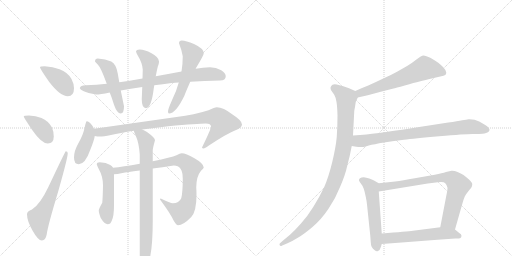
t = 0.00 s
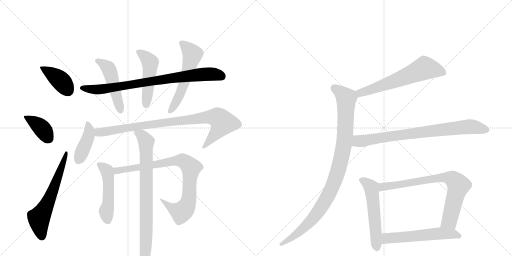
t = 2.78 s
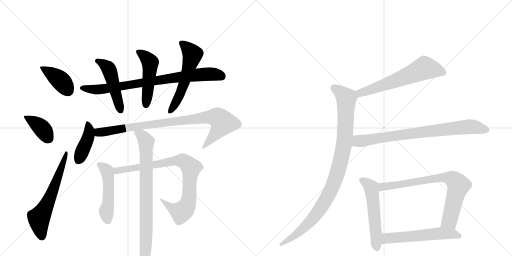
t = 5.56 s
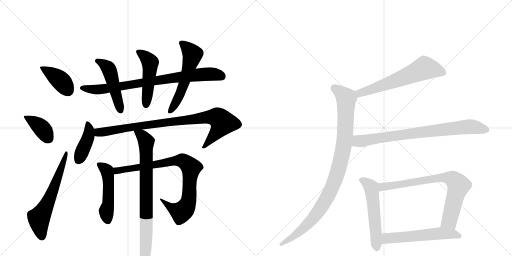
t = 8.34 s
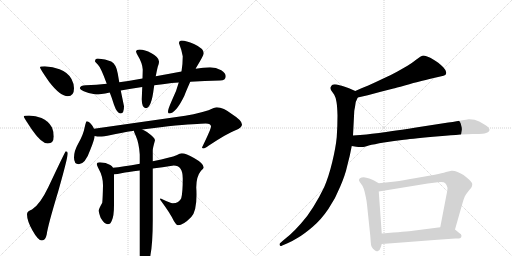
t = 11.12 s
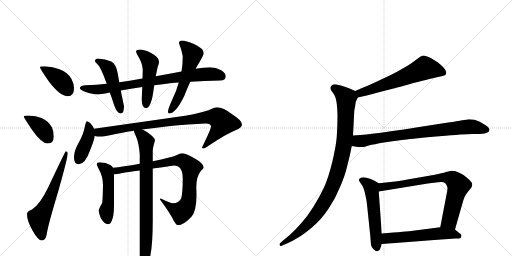
t = 13.90 s

The animated SVG that drew these frames (rendered in a browser with its animation timeline set to each time). Animation: 18 CSS @keyframes rules; one cycle of 13.90 s.

<svg version="1.1" viewBox="0 0 2048 1024" xmlns="http://www.w3.org/2000/svg">
  <g stroke="lightgray" stroke-dasharray="1,1" stroke-width="1" transform="scale(4, 4)">
    <line x1="0" y1="0" x2="256" y2="256"></line>
    <line x1="256" y1="0" x2="0" y2="256"></line>
    <line x1="128" y1="0" x2="128" y2="256"></line>
    <line x1="0" y1="128" x2="256" y2="128"></line>
    <line x1="256" y1="0" x2="512" y2="256"></line>
    <line x1="512" y1="0" x2="256" y2="256"></line>
    <line x1="384" y1="0" x2="384" y2="256"></line>
    <line x1="256" y1="128" x2="512" y2="128"></line>
  </g>
<g transform="scale(1, -1) translate(0, -850)">
   <style type="text/css">
    @keyframes keyframes0 {
      from {
       stroke: black;
       stroke-dashoffset: 401;
       stroke-width: 128;
       }
       57% {
       animation-timing-function: step-end;
       stroke: black;
       stroke-dashoffset: 0;
       stroke-width: 128;
       }
       to {
       stroke: black;
       stroke-width: 1024;
       }
       }
       #make-me-a-hanzi-animation-0 {
         animation: keyframes0 0.576335s both;
         animation-delay: 0.000000s;
         animation-timing-function: linear;
       }
    @keyframes keyframes1 {
      from {
       stroke: black;
       stroke-dashoffset: 386;
       stroke-width: 128;
       }
       56% {
       animation-timing-function: step-end;
       stroke: black;
       stroke-dashoffset: 0;
       stroke-width: 128;
       }
       to {
       stroke: black;
       stroke-width: 1024;
       }
       }
       #make-me-a-hanzi-animation-1 {
         animation: keyframes1 0.564128s both;
         animation-delay: 0.576335s;
         animation-timing-function: linear;
       }
    @keyframes keyframes2 {
      from {
       stroke: black;
       stroke-dashoffset: 616;
       stroke-width: 128;
       }
       67% {
       animation-timing-function: step-end;
       stroke: black;
       stroke-dashoffset: 0;
       stroke-width: 128;
       }
       to {
       stroke: black;
       stroke-width: 1024;
       }
       }
       #make-me-a-hanzi-animation-2 {
         animation: keyframes2 0.751302s both;
         animation-delay: 1.140462s;
         animation-timing-function: linear;
       }
    @keyframes keyframes3 {
      from {
       stroke: black;
       stroke-dashoffset: 821;
       stroke-width: 128;
       }
       73% {
       animation-timing-function: step-end;
       stroke: black;
       stroke-dashoffset: 0;
       stroke-width: 128;
       }
       to {
       stroke: black;
       stroke-width: 1024;
       }
       }
       #make-me-a-hanzi-animation-3 {
         animation: keyframes3 0.918132s both;
         animation-delay: 1.891764s;
         animation-timing-function: linear;
       }
    @keyframes keyframes4 {
      from {
       stroke: black;
       stroke-dashoffset: 488;
       stroke-width: 128;
       }
       61% {
       animation-timing-function: step-end;
       stroke: black;
       stroke-dashoffset: 0;
       stroke-width: 128;
       }
       to {
       stroke: black;
       stroke-width: 1024;
       }
       }
       #make-me-a-hanzi-animation-4 {
         animation: keyframes4 0.647135s both;
         animation-delay: 2.809896s;
         animation-timing-function: linear;
       }
    @keyframes keyframes5 {
      from {
       stroke: black;
       stroke-dashoffset: 494;
       stroke-width: 128;
       }
       62% {
       animation-timing-function: step-end;
       stroke: black;
       stroke-dashoffset: 0;
       stroke-width: 128;
       }
       to {
       stroke: black;
       stroke-width: 1024;
       }
       }
       #make-me-a-hanzi-animation-5 {
         animation: keyframes5 0.652018s both;
         animation-delay: 3.457031s;
         animation-timing-function: linear;
       }
    @keyframes keyframes6 {
      from {
       stroke: black;
       stroke-dashoffset: 563;
       stroke-width: 128;
       }
       65% {
       animation-timing-function: step-end;
       stroke: black;
       stroke-dashoffset: 0;
       stroke-width: 128;
       }
       to {
       stroke: black;
       stroke-width: 1024;
       }
       }
       #make-me-a-hanzi-animation-6 {
         animation: keyframes6 0.708171s both;
         animation-delay: 4.109049s;
         animation-timing-function: linear;
       }
    @keyframes keyframes7 {
      from {
       stroke: black;
       stroke-dashoffset: 415;
       stroke-width: 128;
       }
       57% {
       animation-timing-function: step-end;
       stroke: black;
       stroke-dashoffset: 0;
       stroke-width: 128;
       }
       to {
       stroke: black;
       stroke-width: 1024;
       }
       }
       #make-me-a-hanzi-animation-7 {
         animation: keyframes7 0.587728s both;
         animation-delay: 4.817220s;
         animation-timing-function: linear;
       }
    @keyframes keyframes8 {
      from {
       stroke: black;
       stroke-dashoffset: 900;
       stroke-width: 128;
       }
       75% {
       animation-timing-function: step-end;
       stroke: black;
       stroke-dashoffset: 0;
       stroke-width: 128;
       }
       to {
       stroke: black;
       stroke-width: 1024;
       }
       }
       #make-me-a-hanzi-animation-8 {
         animation: keyframes8 0.982422s both;
         animation-delay: 5.404948s;
         animation-timing-function: linear;
       }
    @keyframes keyframes9 {
      from {
       stroke: black;
       stroke-dashoffset: 497;
       stroke-width: 128;
       }
       62% {
       animation-timing-function: step-end;
       stroke: black;
       stroke-dashoffset: 0;
       stroke-width: 128;
       }
       to {
       stroke: black;
       stroke-width: 1024;
       }
       }
       #make-me-a-hanzi-animation-9 {
         animation: keyframes9 0.654460s both;
         animation-delay: 6.387370s;
         animation-timing-function: linear;
       }
    @keyframes keyframes10 {
      from {
       stroke: black;
       stroke-dashoffset: 853;
       stroke-width: 128;
       }
       74% {
       animation-timing-function: step-end;
       stroke: black;
       stroke-dashoffset: 0;
       stroke-width: 128;
       }
       to {
       stroke: black;
       stroke-width: 1024;
       }
       }
       #make-me-a-hanzi-animation-10 {
         animation: keyframes10 0.944173s both;
         animation-delay: 7.041829s;
         animation-timing-function: linear;
       }
    @keyframes keyframes11 {
      from {
       stroke: black;
       stroke-dashoffset: 806;
       stroke-width: 128;
       }
       72% {
       animation-timing-function: step-end;
       stroke: black;
       stroke-dashoffset: 0;
       stroke-width: 128;
       }
       to {
       stroke: black;
       stroke-width: 1024;
       }
       }
       #make-me-a-hanzi-animation-11 {
         animation: keyframes11 0.905924s both;
         animation-delay: 7.986003s;
         animation-timing-function: linear;
       }
    @keyframes keyframes12 {
      from {
       stroke: black;
       stroke-dashoffset: 621;
       stroke-width: 128;
       }
       67% {
       animation-timing-function: step-end;
       stroke: black;
       stroke-dashoffset: 0;
       stroke-width: 128;
       }
       to {
       stroke: black;
       stroke-width: 1024;
       }
       }
       #make-me-a-hanzi-animation-12 {
         animation: keyframes12 0.755371s both;
         animation-delay: 8.891927s;
         animation-timing-function: linear;
       }
    @keyframes keyframes13 {
      from {
       stroke: black;
       stroke-dashoffset: 995;
       stroke-width: 128;
       }
       76% {
       animation-timing-function: step-end;
       stroke: black;
       stroke-dashoffset: 0;
       stroke-width: 128;
       }
       to {
       stroke: black;
       stroke-width: 1024;
       }
       }
       #make-me-a-hanzi-animation-13 {
         animation: keyframes13 1.059733s both;
         animation-delay: 9.647298s;
         animation-timing-function: linear;
       }
    @keyframes keyframes14 {
      from {
       stroke: black;
       stroke-dashoffset: 802;
       stroke-width: 128;
       }
       72% {
       animation-timing-function: step-end;
       stroke: black;
       stroke-dashoffset: 0;
       stroke-width: 128;
       }
       to {
       stroke: black;
       stroke-width: 1024;
       }
       }
       #make-me-a-hanzi-animation-14 {
         animation: keyframes14 0.902669s both;
         animation-delay: 10.707031s;
         animation-timing-function: linear;
       }
    @keyframes keyframes15 {
      from {
       stroke: black;
       stroke-dashoffset: 550;
       stroke-width: 128;
       }
       64% {
       animation-timing-function: step-end;
       stroke: black;
       stroke-dashoffset: 0;
       stroke-width: 128;
       }
       to {
       stroke: black;
       stroke-width: 1024;
       }
       }
       #make-me-a-hanzi-animation-15 {
         animation: keyframes15 0.697591s both;
         animation-delay: 11.609701s;
         animation-timing-function: linear;
       }
    @keyframes keyframes16 {
      from {
       stroke: black;
       stroke-dashoffset: 769;
       stroke-width: 128;
       }
       71% {
       animation-timing-function: step-end;
       stroke: black;
       stroke-dashoffset: 0;
       stroke-width: 128;
       }
       to {
       stroke: black;
       stroke-width: 1024;
       }
       }
       #make-me-a-hanzi-animation-16 {
         animation: keyframes16 0.875814s both;
         animation-delay: 12.307292s;
         animation-timing-function: linear;
       }
    @keyframes keyframes17 {
      from {
       stroke: black;
       stroke-dashoffset: 568;
       stroke-width: 128;
       }
       65% {
       animation-timing-function: step-end;
       stroke: black;
       stroke-dashoffset: 0;
       stroke-width: 128;
       }
       to {
       stroke: black;
       stroke-width: 1024;
       }
       }
       #make-me-a-hanzi-animation-17 {
         animation: keyframes17 0.712240s both;
         animation-delay: 13.183105s;
         animation-timing-function: linear;
       }
</style>
<path d="M 179 585 Q 160 585 160 581 Q 160 575 197 522 Q 241 465 271 465 Q 296 465 296 497 Q 296 515 286 534 Q 271 561 238 573 Q 212 583 179 585 Z" fill="lightgray"></path> 
<path d="M 116 388 Q 95 388 95 384 Q 95 380 128 331 Q 166 276 191 276 Q 215 276 215 304 Q 215 323 208 340 Q 194 366 166 378 Q 143 387 116 388 Z" fill="lightgray"></path> 
<path d="M 263 245 Q 261 245 193 101 Q 160 32 128 12 Q 108 5 108 -7 Q 108 -33 130 -72 Q 152 -112 168 -112 Q 182 -112 187 -87 Q 191 -54 233 85 Q 271 219 271 237 Q 271 245 263 245 Z" fill="lightgray"></path> 
<path d="M 840 581 Q 812 581 783 575 L 726 564 Q 673 554 623 545 L 570 536 Q 522 527 477 521 L 427 515 Q 387 511 343 509 Q 321 509 319 497 Q 321 492 335 485 Q 359 474 384 472 Q 400 472 439 480 L 483 488 Q 522 495 569 502 L 617 509 Q 650 513 687 518 Q 700 519 715 520 L 761 523 Q 817 527 880 528 Q 903 528 903 545 Q 903 558 885 569 Q 864 581 840 581 Z" fill="lightgray"></path> 
<path d="M 477 521 L 471 556 Q 465 593 445 604 Q 422 615 391 616 Q 380 616 380 604 Q 381 602 391 592 Q 403 581 427 515 L 439 480 Q 447 460 456 431 Q 468 396 483 396 Q 496 396 496 425 L 483 488 L 477 521 Z" fill="lightgray"></path> 
<path d="M 623 545 Q 627 567 631 583 Q 636 596 636 602 L 636 604 Q 636 621 606 637 Q 578 652 559 652 Q 545 652 544 644 Q 545 639 551 628 Q 569 599 571 572 L 570 536 L 569 502 L 567 453 Q 567 418 584 417 Q 606 420 615 496 Q 616 502 617 509 L 623 545 Z" fill="lightgray"></path> 
<path d="M 783 575 Q 783 576 784 578 Q 815 629 815 637 Q 815 656 776 674 Q 744 688 727 688 Q 716 688 716 677 Q 726 652 731 625 Q 731 595 726 564 L 715 520 Q 706 485 687 447 Q 672 413 672 404 Q 672 396 676 396 Q 703 396 737 466 Q 745 487 761 523 L 783 575 Z" fill="lightgray"></path> 
<path d="M 347 365 Q 344 365 339 342 Q 333 310 313 276 Q 296 246 296 220 Q 296 193 315 193 Q 341 193 362 253 Q 377 290 379 306 L 376 335 Q 373 342 368 349 Q 356 365 347 365 Z" fill="lightgray"></path> 
<path d="M 379 306 Q 389 304 399 304 Q 413 304 444 310 Q 479 318 536 327 L 569 332 Q 614 338 673 345 Q 794 356 823 356 Q 844 356 844 344 Q 844 334 808 260 Q 808 256 815 256 Q 819 256 834 267 Q 908 316 942 329 Q 968 339 968 352 Q 968 368 930 392 Q 893 421 867 421 Q 859 421 834 409 Q 778 391 706 382 L 376 335 C 346 331 349 309 379 306 Z" fill="lightgray"></path> 
<path d="M 452 179 Q 449 185 441 190 Q 425 200 399 201 Q 387 201 387 193 Q 387 190 395 174 Q 412 144 412 109 Q 411 57 409 39 Q 395 14 395 8 Q 395 -1 403 -22 Q 418 -47 431 -47 Q 442 -47 447 -33 Q 456 -15 456 29 L 456 153 L 452 179 Z" fill="lightgray"></path> 
<path d="M 559 195 Q 490 183 452 179 C 422 175 426 150 456 153 Q 468 153 490 158 Q 506 161 559 168 L 611 176 Q 647 181 695 188 Q 731 188 731 136 Q 731 80 725 57 Q 716 37 691 37 Q 682 37 643 56 Q 640 56 640 52 Q 681 -3 695 -33 Q 706 -51 712 -51 Q 733 -51 765 -18 Q 786 4 786 71 Q 786 85 785 100 Q 785 144 804 167 Q 815 177 815 180 Q 815 196 776 218 Q 744 237 727 237 Q 720 237 706 229 Q 686 221 611 205 L 559 195 Z" fill="lightgray"></path> 
<path d="M 536 327 L 536 325 Q 536 323 543 307 Q 556 278 559 232 L 559 195 L 559 168 L 559 -171 Q 563 -215 575 -215 Q 588 -215 601 -175 Q 611 -125 611 -31 L 611 176 L 611 205 L 611 249 Q 611 257 620 289 Q 620 299 588 322 Q 580 328 569 332 C 542 345 528 352 536 327 Z" fill="lightgray"></path> 
<path d="M 1431 460 L 1471 469 L 1523 483 L 1574 496 Q 1581 498 1619 508 Q 1658 520 1678 524 Q 1699 530 1735 538 L 1761 544 Q 1777 548 1781 550 Q 1785 553 1785 560 Q 1785 568 1774 580 Q 1763 591 1753 599 Q 1743 606 1723 618 Q 1703 628 1694 628 Q 1685 627 1667 613 Q 1648 598 1630 587 L 1588 563 Q 1565 550 1531 535 Q 1498 519 1473 508 Q 1447 498 1421 486 C 1394 474 1402 453 1431 460 Z" fill="lightgray"></path> 
<path d="M 1421 486 L 1396 497 Q 1381 503 1370 506 Q 1358 510 1347 512 Q 1342 513 1339 513 Q 1333 513 1330 511 Q 1325 508 1323 502 Q 1322 500 1322 498 Q 1322 493 1325 488 L 1337 471 Q 1343 461 1346 442 Q 1349 424 1350 388 Q 1350 345 1347 302 Q 1343 260 1329 202 Q 1315 144 1297 102 Q 1277 60 1253 22 Q 1229 -17 1203 -45 Q 1179 -72 1160 -89 L 1130 -114 L 1120 -123 Q 1118 -125 1118 -127 Q 1118 -129 1119 -131 Q 1120 -134 1123 -134 Q 1125 -134 1129 -132 L 1150 -123 Q 1169 -115 1193 -100 Q 1217 -86 1251 -57 Q 1285 -28 1314 15 Q 1343 58 1361 104 Q 1381 150 1389 187 Q 1399 223 1407 266 L 1412 308 L 1417 405 Q 1417 408 1420 422 Q 1422 436 1423 442 Q 1425 447 1431 460 C 1438 478 1438 478 1421 486 Z" fill="lightgray"></path> 
<path d="M 1407 266 L 1425 263 Q 1434 262 1442 262 L 1449 262 Q 1455 262 1475 268 Q 1495 273 1536 280 Q 1577 286 1616 291 Q 1655 296 1757 305 Q 1859 314 1890 314 Q 1922 314 1930 315 Q 1938 316 1947 319 Q 1955 322 1957 327 Q 1958 329 1958 330 Q 1958 334 1955 338 Q 1951 344 1941 350 L 1917 364 Q 1899 373 1878 373 L 1874 373 Q 1867 372 1849 369 Q 1831 365 1793 360 L 1664 340 Q 1541 321 1507 317 Q 1472 312 1412 308 C 1382 306 1377 271 1407 266 Z" fill="lightgray"></path> 
<path d="M 1515 117 L 1496 128 Q 1488 133 1477 136 Q 1465 140 1455 141 Q 1445 141 1440 137 Q 1436 135 1436 130 L 1436 128 Q 1437 124 1444 115 Q 1451 107 1455 95 Q 1459 83 1463 63 Q 1467 44 1468 32 L 1481 -92 L 1483 -118 Q 1483 -128 1487 -138 Q 1491 -146 1499 -151 Q 1503 -155 1508 -155 Q 1510 -155 1512 -154 Q 1519 -153 1523 -139 L 1527 -126 L 1527 -84 L 1515 84 C 1513 114 1517 116 1515 117 Z" fill="lightgray"></path> 
<path d="M 1820 -68 L 1849 34 Q 1855 55 1859 64 Q 1864 74 1875 87 Q 1886 100 1887 103 Q 1889 108 1889 114 Q 1889 120 1876 132 Q 1863 144 1854 150 Q 1844 156 1830 162 Q 1819 167 1809 167 L 1806 167 Q 1800 166 1784 162 Q 1769 157 1739 151 L 1659 137 Q 1609 128 1581 124 L 1515 117 C 1485 114 1485 79 1515 84 L 1711 116 L 1751 121 Q 1758 122 1764 122 Q 1777 122 1781 117 Q 1787 111 1789 102 Q 1790 100 1790 97 Q 1790 87 1785 66 L 1761 -59 C 1755 -88 1812 -97 1820 -68 Z" fill="lightgray"></path> 
<path d="M 1527 -126 L 1633 -118 L 1737 -110 L 1821 -104 Q 1839 -104 1842 -102 Q 1845 -100 1846 -94 L 1846 -93 Q 1846 -87 1837 -82 L 1820 -68 C 1803 -54 1791 -55 1761 -59 L 1652 -73 Q 1629 -76 1527 -84 C 1497 -86 1497 -128 1527 -126 Z" fill="lightgray"></path> 
      <clipPath id="make-me-a-hanzi-clip-0">
      <path d="M 179 585 Q 160 585 160 581 Q 160 575 197 522 Q 241 465 271 465 Q 296 465 296 497 Q 296 515 286 534 Q 271 561 238 573 Q 212 583 179 585 Z" fill="lightgray"></path>
      </clipPath>
      <path clip-path="url(#make-me-a-hanzi-clip-0)" d="M 164 580 L 239 531 L 273 487 " fill="none" id="make-me-a-hanzi-animation-0" stroke-dasharray="273 546" stroke-linecap="round"></path>

      <clipPath id="make-me-a-hanzi-clip-1">
      <path d="M 116 388 Q 95 388 95 384 Q 95 380 128 331 Q 166 276 191 276 Q 215 276 215 304 Q 215 323 208 340 Q 194 366 166 378 Q 143 387 116 388 Z" fill="lightgray"></path>
      </clipPath>
      <path clip-path="url(#make-me-a-hanzi-clip-1)" d="M 99 383 L 158 346 L 193 297 " fill="none" id="make-me-a-hanzi-animation-1" stroke-dasharray="258 516" stroke-linecap="round"></path>

      <clipPath id="make-me-a-hanzi-clip-2">
      <path d="M 263 245 Q 261 245 193 101 Q 160 32 128 12 Q 108 5 108 -7 Q 108 -33 130 -72 Q 152 -112 168 -112 Q 182 -112 187 -87 Q 191 -54 233 85 Q 271 219 271 237 Q 271 245 263 245 Z" fill="lightgray"></path>
      </clipPath>
      <path clip-path="url(#make-me-a-hanzi-clip-2)" d="M 168 -97 L 156 -23 L 200 59 L 266 239 " fill="none" id="make-me-a-hanzi-animation-2" stroke-dasharray="488 976" stroke-linecap="round"></path>

      <clipPath id="make-me-a-hanzi-clip-3">
      <path d="M 840 581 Q 812 581 783 575 L 726 564 Q 673 554 623 545 L 570 536 Q 522 527 477 521 L 427 515 Q 387 511 343 509 Q 321 509 319 497 Q 321 492 335 485 Q 359 474 384 472 Q 400 472 439 480 L 483 488 Q 522 495 569 502 L 617 509 Q 650 513 687 518 Q 700 519 715 520 L 761 523 Q 817 527 880 528 Q 903 528 903 545 Q 903 558 885 569 Q 864 581 840 581 Z" fill="lightgray"></path>
      </clipPath>
      <path clip-path="url(#make-me-a-hanzi-clip-3)" d="M 326 499 L 380 492 L 427 495 L 808 553 L 846 554 L 885 546 " fill="none" id="make-me-a-hanzi-animation-3" stroke-dasharray="693 1386" stroke-linecap="round"></path>

      <clipPath id="make-me-a-hanzi-clip-4">
      <path d="M 477 521 L 471 556 Q 465 593 445 604 Q 422 615 391 616 Q 380 616 380 604 Q 381 602 391 592 Q 403 581 427 515 L 439 480 Q 447 460 456 431 Q 468 396 483 396 Q 496 396 496 425 L 483 488 L 477 521 Z" fill="lightgray"></path>
      </clipPath>
      <path clip-path="url(#make-me-a-hanzi-clip-4)" d="M 387 607 L 421 589 L 438 569 L 482 408 " fill="none" id="make-me-a-hanzi-animation-4" stroke-dasharray="360 720" stroke-linecap="round"></path>

      <clipPath id="make-me-a-hanzi-clip-5">
      <path d="M 623 545 Q 627 567 631 583 Q 636 596 636 602 L 636 604 Q 636 621 606 637 Q 578 652 559 652 Q 545 652 544 644 Q 545 639 551 628 Q 569 599 571 572 L 570 536 L 569 502 L 567 453 Q 567 418 584 417 Q 606 420 615 496 Q 616 502 617 509 L 623 545 Z" fill="lightgray"></path>
      </clipPath>
      <path clip-path="url(#make-me-a-hanzi-clip-5)" d="M 552 643 L 579 625 L 601 599 L 583 428 " fill="none" id="make-me-a-hanzi-animation-5" stroke-dasharray="366 732" stroke-linecap="round"></path>

      <clipPath id="make-me-a-hanzi-clip-6">
      <path d="M 783 575 Q 783 576 784 578 Q 815 629 815 637 Q 815 656 776 674 Q 744 688 727 688 Q 716 688 716 677 Q 726 652 731 625 Q 731 595 726 564 L 715 520 Q 706 485 687 447 Q 672 413 672 404 Q 672 396 676 396 Q 703 396 737 466 Q 745 487 761 523 L 783 575 Z" fill="lightgray"></path>
      </clipPath>
      <path clip-path="url(#make-me-a-hanzi-clip-6)" d="M 729 675 L 770 633 L 768 622 L 727 491 L 679 403 " fill="none" id="make-me-a-hanzi-animation-6" stroke-dasharray="435 870" stroke-linecap="round"></path>

      <clipPath id="make-me-a-hanzi-clip-7">
      <path d="M 347 365 Q 344 365 339 342 Q 333 310 313 276 Q 296 246 296 220 Q 296 193 315 193 Q 341 193 362 253 Q 377 290 379 306 L 376 335 Q 373 342 368 349 Q 356 365 347 365 Z" fill="lightgray"></path>
      </clipPath>
      <path clip-path="url(#make-me-a-hanzi-clip-7)" d="M 350 359 L 357 326 L 354 306 L 314 209 " fill="none" id="make-me-a-hanzi-animation-7" stroke-dasharray="287 574" stroke-linecap="round"></path>

      <clipPath id="make-me-a-hanzi-clip-8">
      <path d="M 379 306 Q 389 304 399 304 Q 413 304 444 310 Q 479 318 536 327 L 569 332 Q 614 338 673 345 Q 794 356 823 356 Q 844 356 844 344 Q 844 334 808 260 Q 808 256 815 256 Q 819 256 834 267 Q 908 316 942 329 Q 968 339 968 352 Q 968 368 930 392 Q 893 421 867 421 Q 859 421 834 409 Q 778 391 706 382 L 376 335 C 346 331 349 309 379 306 Z" fill="lightgray"></path>
      </clipPath>
      <path clip-path="url(#make-me-a-hanzi-clip-8)" d="M 385 329 L 395 320 L 669 362 L 821 381 L 868 380 L 891 360 L 885 346 L 815 265 " fill="none" id="make-me-a-hanzi-animation-8" stroke-dasharray="772 1544" stroke-linecap="round"></path>

      <clipPath id="make-me-a-hanzi-clip-9">
      <path d="M 452 179 Q 449 185 441 190 Q 425 200 399 201 Q 387 201 387 193 Q 387 190 395 174 Q 412 144 412 109 Q 411 57 409 39 Q 395 14 395 8 Q 395 -1 403 -22 Q 418 -47 431 -47 Q 442 -47 447 -33 Q 456 -15 456 29 L 456 153 L 452 179 Z" fill="lightgray"></path>
      </clipPath>
      <path clip-path="url(#make-me-a-hanzi-clip-9)" d="M 396 192 L 425 171 L 431 156 L 433 37 L 426 -4 L 431 -32 " fill="none" id="make-me-a-hanzi-animation-9" stroke-dasharray="369 738" stroke-linecap="round"></path>

      <clipPath id="make-me-a-hanzi-clip-10">
      <path d="M 559 195 Q 490 183 452 179 C 422 175 426 150 456 153 Q 468 153 490 158 Q 506 161 559 168 L 611 176 Q 647 181 695 188 Q 731 188 731 136 Q 731 80 725 57 Q 716 37 691 37 Q 682 37 643 56 Q 640 56 640 52 Q 681 -3 695 -33 Q 706 -51 712 -51 Q 733 -51 765 -18 Q 786 4 786 71 Q 786 85 785 100 Q 785 144 804 167 Q 815 177 815 180 Q 815 196 776 218 Q 744 237 727 237 Q 720 237 706 229 Q 686 221 611 205 L 559 195 Z" fill="lightgray"></path>
      </clipPath>
      <path clip-path="url(#make-me-a-hanzi-clip-10)" d="M 458 173 L 481 169 L 548 178 L 700 207 L 724 209 L 741 201 L 764 179 L 757 61 L 743 19 L 724 1 L 692 15 L 650 48 " fill="none" id="make-me-a-hanzi-animation-10" stroke-dasharray="725 1450" stroke-linecap="round"></path>

      <clipPath id="make-me-a-hanzi-clip-11">
      <path d="M 536 327 L 536 325 Q 536 323 543 307 Q 556 278 559 232 L 559 195 L 559 168 L 559 -171 Q 563 -215 575 -215 Q 588 -215 601 -175 Q 611 -125 611 -31 L 611 176 L 611 205 L 611 249 Q 611 257 620 289 Q 620 299 588 322 Q 580 328 569 332 C 542 345 528 352 536 327 Z" fill="lightgray"></path>
      </clipPath>
      <path clip-path="url(#make-me-a-hanzi-clip-11)" d="M 542 326 L 580 293 L 585 270 L 585 -90 L 576 -206 " fill="none" id="make-me-a-hanzi-animation-11" stroke-dasharray="678 1356" stroke-linecap="round"></path>

      <clipPath id="make-me-a-hanzi-clip-12">
      <path d="M 1431 460 L 1471 469 L 1523 483 L 1574 496 Q 1581 498 1619 508 Q 1658 520 1678 524 Q 1699 530 1735 538 L 1761 544 Q 1777 548 1781 550 Q 1785 553 1785 560 Q 1785 568 1774 580 Q 1763 591 1753 599 Q 1743 606 1723 618 Q 1703 628 1694 628 Q 1685 627 1667 613 Q 1648 598 1630 587 L 1588 563 Q 1565 550 1531 535 Q 1498 519 1473 508 Q 1447 498 1421 486 C 1394 474 1402 453 1431 460 Z" fill="lightgray"></path>
      </clipPath>
      <path clip-path="url(#make-me-a-hanzi-clip-12)" d="M 1774 559 L 1698 578 L 1486 492 L 1441 478 L 1431 482 " fill="none" id="make-me-a-hanzi-animation-12" stroke-dasharray="493 986" stroke-linecap="round"></path>

      <clipPath id="make-me-a-hanzi-clip-13">
      <path d="M 1421 486 L 1396 497 Q 1381 503 1370 506 Q 1358 510 1347 512 Q 1342 513 1339 513 Q 1333 513 1330 511 Q 1325 508 1323 502 Q 1322 500 1322 498 Q 1322 493 1325 488 L 1337 471 Q 1343 461 1346 442 Q 1349 424 1350 388 Q 1350 345 1347 302 Q 1343 260 1329 202 Q 1315 144 1297 102 Q 1277 60 1253 22 Q 1229 -17 1203 -45 Q 1179 -72 1160 -89 L 1130 -114 L 1120 -123 Q 1118 -125 1118 -127 Q 1118 -129 1119 -131 Q 1120 -134 1123 -134 Q 1125 -134 1129 -132 L 1150 -123 Q 1169 -115 1193 -100 Q 1217 -86 1251 -57 Q 1285 -28 1314 15 Q 1343 58 1361 104 Q 1381 150 1389 187 Q 1399 223 1407 266 L 1412 308 L 1417 405 Q 1417 408 1420 422 Q 1422 436 1423 442 Q 1425 447 1431 460 C 1438 478 1438 478 1421 486 Z" fill="lightgray"></path>
      </clipPath>
      <path clip-path="url(#make-me-a-hanzi-clip-13)" d="M 1336 497 L 1385 457 L 1380 305 L 1367 225 L 1347 151 L 1309 60 L 1260 -14 L 1180 -92 L 1124 -128 " fill="none" id="make-me-a-hanzi-animation-13" stroke-dasharray="867 1734" stroke-linecap="round"></path>

      <clipPath id="make-me-a-hanzi-clip-14">
      <path d="M 1407 266 L 1425 263 Q 1434 262 1442 262 L 1449 262 Q 1455 262 1475 268 Q 1495 273 1536 280 Q 1577 286 1616 291 Q 1655 296 1757 305 Q 1859 314 1890 314 Q 1922 314 1930 315 Q 1938 316 1947 319 Q 1955 322 1957 327 Q 1958 329 1958 330 Q 1958 334 1955 338 Q 1951 344 1941 350 L 1917 364 Q 1899 373 1878 373 L 1874 373 Q 1867 372 1849 369 Q 1831 365 1793 360 L 1664 340 Q 1541 321 1507 317 Q 1472 312 1412 308 C 1382 306 1377 271 1407 266 Z" fill="lightgray"></path>
      </clipPath>
      <path clip-path="url(#make-me-a-hanzi-clip-14)" d="M 1413 272 L 1430 285 L 1849 341 L 1883 344 L 1949 331 " fill="none" id="make-me-a-hanzi-animation-14" stroke-dasharray="674 1348" stroke-linecap="round"></path>

      <clipPath id="make-me-a-hanzi-clip-15">
      <path d="M 1515 117 L 1496 128 Q 1488 133 1477 136 Q 1465 140 1455 141 Q 1445 141 1440 137 Q 1436 135 1436 130 L 1436 128 Q 1437 124 1444 115 Q 1451 107 1455 95 Q 1459 83 1463 63 Q 1467 44 1468 32 L 1481 -92 L 1483 -118 Q 1483 -128 1487 -138 Q 1491 -146 1499 -151 Q 1503 -155 1508 -155 Q 1510 -155 1512 -154 Q 1519 -153 1523 -139 L 1527 -126 L 1527 -84 L 1515 84 C 1513 114 1517 116 1515 117 Z" fill="lightgray"></path>
      </clipPath>
      <path clip-path="url(#make-me-a-hanzi-clip-15)" d="M 1446 129 L 1466 119 L 1485 99 L 1507 -144 " fill="none" id="make-me-a-hanzi-animation-15" stroke-dasharray="422 844" stroke-linecap="round"></path>

      <clipPath id="make-me-a-hanzi-clip-16">
      <path d="M 1820 -68 L 1849 34 Q 1855 55 1859 64 Q 1864 74 1875 87 Q 1886 100 1887 103 Q 1889 108 1889 114 Q 1889 120 1876 132 Q 1863 144 1854 150 Q 1844 156 1830 162 Q 1819 167 1809 167 L 1806 167 Q 1800 166 1784 162 Q 1769 157 1739 151 L 1659 137 Q 1609 128 1581 124 L 1515 117 C 1485 114 1485 79 1515 84 L 1711 116 L 1751 121 Q 1758 122 1764 122 Q 1777 122 1781 117 Q 1787 111 1789 102 Q 1790 100 1790 97 Q 1790 87 1785 66 L 1761 -59 C 1755 -88 1812 -97 1820 -68 Z" fill="lightgray"></path>
      </clipPath>
      <path clip-path="url(#make-me-a-hanzi-clip-16)" d="M 1522 90 L 1531 103 L 1681 127 L 1771 140 L 1808 135 L 1834 108 L 1798 -33 L 1770 -53 " fill="none" id="make-me-a-hanzi-animation-16" stroke-dasharray="641 1282" stroke-linecap="round"></path>

      <clipPath id="make-me-a-hanzi-clip-17">
      <path d="M 1527 -126 L 1633 -118 L 1737 -110 L 1821 -104 Q 1839 -104 1842 -102 Q 1845 -100 1846 -94 L 1846 -93 Q 1846 -87 1837 -82 L 1820 -68 C 1803 -54 1791 -55 1761 -59 L 1652 -73 Q 1629 -76 1527 -84 C 1497 -86 1497 -128 1527 -126 Z" fill="lightgray"></path>
      </clipPath>
      <path clip-path="url(#make-me-a-hanzi-clip-17)" d="M 1534 -119 L 1546 -105 L 1563 -102 L 1765 -83 L 1810 -85 L 1837 -94 " fill="none" id="make-me-a-hanzi-animation-17" stroke-dasharray="440 880" stroke-linecap="round"></path>

</g>
</svg>
